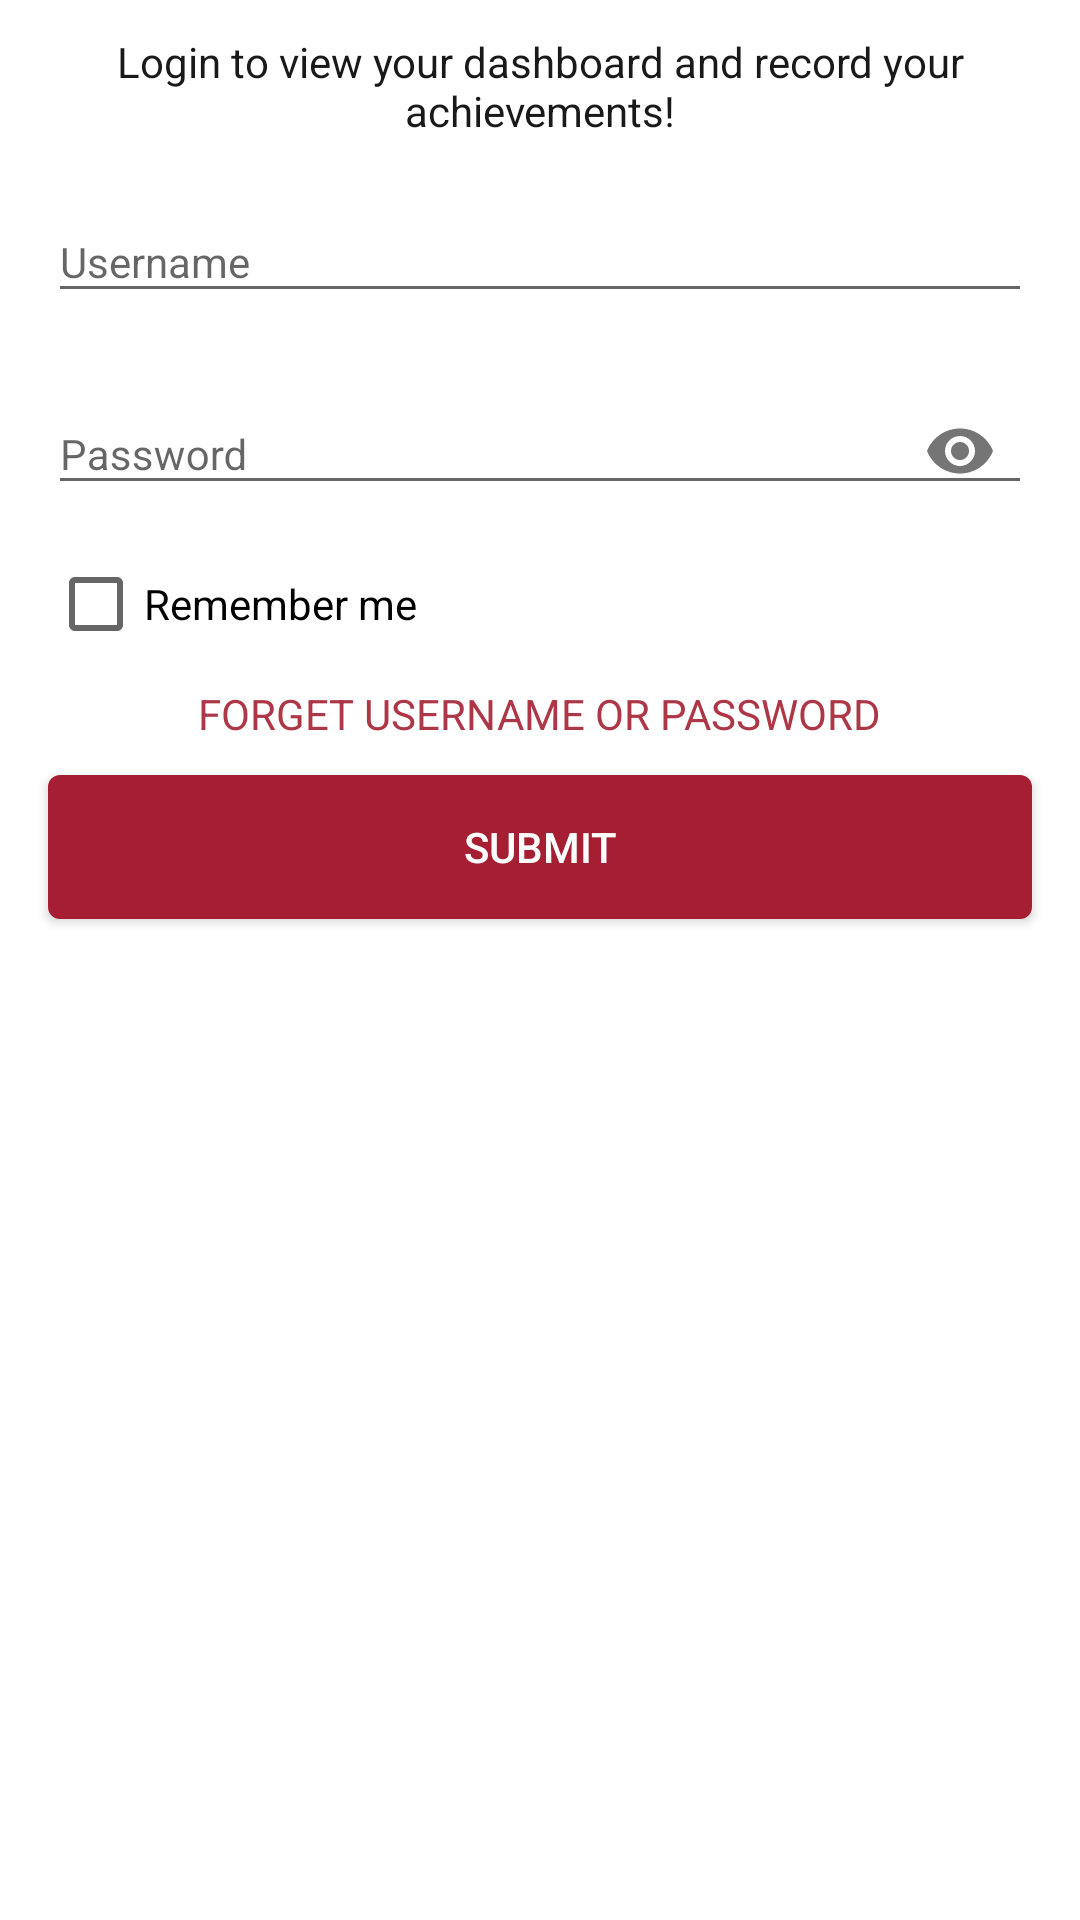

Reconstruct the res/layout file that produces this screen, plus the resources it refers to.
<!-- AndroidManifest.xml: application theme AppTheme -->
<!-- res/layout/login_tab_fragment.xml -->
<?xml version="1.0" encoding="utf-8"?>
<FrameLayout xmlns:android="http://schemas.android.com/apk/res/android"
    android:layout_width="match_parent"
    android:layout_height="match_parent"
    xmlns:app="http://schemas.android.com/apk/res-auto"
    android:fillViewport="true"
    android:clickable="true"
    android:focusable="true"
    android:background="@android:color/white"
    android:focusableInTouchMode="true"
    xmlns:tools="http://schemas.android.com/tools"
    tools:ignore="HardcodedText"
    tools:context="com.thecommunitybloodcenter.fragments.LoginFragment">

<LinearLayout
    android:layout_width="match_parent"
    android:layout_height="wrap_content"
    android:fillViewport="true"
    android:clickable="true"
    android:focusable="true"
    android:focusableInTouchMode="true"
    android:orientation="vertical">

    <TextView
        android:id="@+id/tvDes"
        android:layout_width="wrap_content"
        android:layout_height="wrap_content"
        android:layout_marginEnd="@dimen/activity_horizontal_margin"
        android:layout_marginStart="@dimen/activity_horizontal_margin"
        android:layout_marginTop="@dimen/activity_vertical_margin"
        android:textSize="14sp"
        android:gravity="center"
        android:textColor="#191919"
        android:text="Login to view your dashboard and record your achievements!"
        />
    <android.support.design.widget.TextInputLayout
        android:id="@+id/ilUsername"
        android:layout_width="match_parent"
        android:layout_height="wrap_content"
        android:layout_marginEnd="@dimen/activity_horizontal_margin"
        android:layout_marginStart="@dimen/activity_horizontal_margin"
        android:layout_marginTop="@dimen/activity_vertical_margin">

        <android.support.design.widget.TextInputEditText
            android:id="@+id/etUserName"
            android:layout_width="match_parent"
            android:layout_height="wrap_content"
            android:inputType="textEmailAddress"
            android:hint="Username"
            android:ems="10"
            android:textSize="14sp" />
    </android.support.design.widget.TextInputLayout>

    <android.support.design.widget.TextInputLayout
        android:id="@+id/ilPwd"
        android:layout_width="match_parent"
        android:layout_height="wrap_content"
        android:layout_marginEnd="@dimen/activity_horizontal_margin"
        android:layout_marginStart="@dimen/activity_horizontal_margin"
        android:layout_marginTop="@dimen/activity_vertical_margin"
        app:passwordToggleEnabled="true">

        <android.support.design.widget.TextInputEditText
            android:id="@+id/etPwd"
            android:layout_width="match_parent"
            android:layout_height="wrap_content"
            android:inputType="textPassword"
            android:hint="Password"
            android:ems="10"
            android:textSize="14sp" />
    </android.support.design.widget.TextInputLayout>

        <CheckBox
            android:layout_marginEnd="@dimen/activity_horizontal_margin"
            android:layout_marginStart="@dimen/activity_horizontal_margin"
            android:layout_marginTop="@dimen/activity_vertical_margin"
            android:id="@+id/chTc"
            android:layout_width="wrap_content"
            android:layout_height="wrap_content"
            android:text="Remember me"/>
    <TextView
        android:layout_marginTop="@dimen/activity_vertical_margin"
        android:text="Forget Username or Password"
        android:id="@+id/tvForget"
        android:layout_width="wrap_content"
        android:layout_height="wrap_content"
        android:textAllCaps="true"
        android:textColor="#AD3647"
        android:layout_gravity="center"
        android:typeface="normal" />

    <Button
        android:layout_marginTop="@dimen/activity_vertical_margin"
        android:layout_marginEnd="@dimen/activity_horizontal_margin"
        android:layout_marginStart="@dimen/activity_horizontal_margin"
        android:layout_marginBottom="@dimen/activity_vertical_margin"
        android:id="@+id/btnSubmit"
        android:layout_width="match_parent"
        android:layout_height="wrap_content"
        android:textColor="@android:color/white"
        android:background="@drawable/custom_button"
        android:text="Submit" />
</LinearLayout>
    <ProgressBar
        android:layout_marginTop="50dp"
        android:visibility="gone"
        android:id="@+id/progressBar"
        android:layout_width="wrap_content"
        android:layout_height="wrap_content"
        android:layout_gravity="center|top" />
</FrameLayout>
<!-- resources referenced by this layout -->
<resources>
  <dimen name="activity_horizontal_margin">16dp</dimen>
  <dimen name="activity_vertical_margin">11dp</dimen>
  <!-- drawable custom_button (drawable) -->
  <?xml version="1.0" encoding="utf-8"?>
  <selector xmlns:android="http://schemas.android.com/apk/res/android">
      <item android:state_enabled="false">
          <shape android:shape="rectangle">
              <solid android:color="#A61E32"/>
          </shape>
      </item>
      <item android:state_pressed="false">
          <shape android:shape="rectangle">
              <solid android:color="#A61E32"/>
              <corners android:radius="4dp" />
          </shape>
      </item>
      <item android:state_pressed="true">
          <shape android:shape="rectangle">
              <solid android:color="#9D0B20"/>
          </shape>
      </item>
  </selector>
  <style name="AppTheme" parent="Theme.AppCompat.Light.DarkActionBar">
          
          <item name="colorPrimary">@color/colorPrimary</item>
          <item name="colorPrimaryDark">@color/colorPrimaryDark</item>
          <item name="colorAccent">@color/colorAccent</item>
  
  
      </style>
  <color name="colorPrimary">#FFFFFF</color>
  <color name="colorPrimaryDark">#000000</color>
  <color name="colorAccent">#A11328</color>
</resources>
